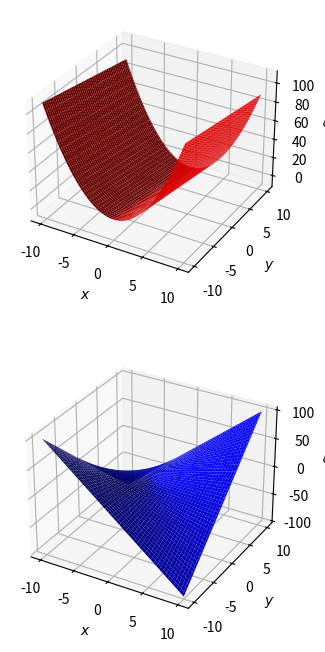

This figure's Python source:
# PATHTRACKING3

import matplotlib.pyplot as plt
import numpy as np
import math

# we are going to look at a system of polynomials now.


def f(x, y):
    return np.array([x**2 - y, x*y+1])  # f(x,y)=[f1,f2]


X = np.linspace(-10, 10, num=100)
Y = np.linspace(-10, 10, num=100)
u, v = np.meshgrid(X, Y)
f1 = f(u, v)[0]
f2 = f(u, v)[1]

# plotting surfaces z=f1, z=f2
fig = plt.figure(figsize=(8, 8))
ax1 = fig.add_subplot(211, projection='3d')
ax2 = fig.add_subplot(212, projection='3d')
surf1 = ax1.plot_surface(u, v, f1, color="r")
surf2 = ax2.plot_surface(u, v, f2, color="b")
ax1.set_xlabel("$x$")
ax2.set_xlabel("$x$")
ax1.set_ylabel("$y$")
ax2.set_ylabel("$y$")
ax1.set_zlabel("$f 1$")
ax2.set_zlabel("$f 2$")
plt.show()

# Path tracking section
gamma = 0.44+0.77j


def g(x, y):
    return np.array([x**2-1, y**2-1])
# sp g(x,y)=0 has solutions (1,1),(1,-1),(-1,1) and (-1,-1).


def Jf(x, y):
    # Jacobian matrix of f wrt (x,y)
    return np.array([[2*x, -1], [y, x]])


def Jg(x, y):
    # Jacobian matrix of g wrt (x,y)
    return np.array([[2*x, 0], [0, 2*y]])


def H(x, y, t):
    # Homotopy between f and g
    return gamma*t*g(x, y)+(1-t)*f(x, y)  # 0<=t<=1


def JH(x, y, t):
    # Jacobian of H wrt (x,y)
    return gamma*t*Jg(x, y)+(1-t)*Jf(x, y)


def Dt_H(x, y):
    # Derivative of H wrt t
    return gamma*g(x, y)-f(x, y)


def euler2D(x, y, t, step, func):
    # 2D explicit euler iteration
    # x,y: 2D initial spacial values
    # t: intial time
    # func: function returning 2D array satisfying d(x,y)/dt=func(x,y)
    return np.array([x, y])-step*func(x, y, t)


def F(x, y, t):
    return -np.dot(np.linalg.inv(JH(x, y, t)), Dt_H(x, y))


def iterate2D(x0, y0, t0, dt):
    # single path tracking iteration
    # path tracking: t=1 -> t=0 (dt<0)
    z0 = euler2D(x0, y0, t0, dt, F)
    z1 = z0-np.dot(np.linalg.inv(JH(z0[0], z0[1], t0+dt)), H(z0[0], z0[1], t0))
    z2 = z1 - \
        np.dot(np.linalg.inv(
            JH(z1[0], z1[1], t0+2*dt)), H(z1[0], z1[1], t0+dt))
    return z2


if __name__ == '__main__':
    X1 = complex(1, 0)
    Y1 = complex(1, 0)
    X2 = complex(-1, 0)
    Y2 = complex(1, 0)
    X3 = complex(-1, 0)
    Y3 = complex(-1, 0)
    T = 1
    N = 100

    for i in range(0, N):
        s1 = iterate2D(X1, Y1, T, dt=-1/N)
        s2 = iterate2D(X2, Y2, T, dt=-1/N)
        s3 = iterate2D(X3, Y3, T, dt=-1/N)
        X1 = s1[0]
        Y1 = s1[1]
        X2 = s2[0]
        Y2 = s2[1]
        X3 = s3[0]
        Y3 = s3[1]
        T -= 1/N

    print(X1, Y1)  # sol1
    print(X2, Y2)  # sol2
    print(X3, Y3)  # sol3

    # exact solutions comparison
    sol1 = [complex(0.5, 0.5*math.sqrt(3)),
            complex(-0.5, 0.5*math.sqrt(3))]
    sol2 = [-1, 1]
    sol3 = [complex(0.5, -0.5*math.sqrt(3)),
            complex(-0.5, -0.5*math.sqrt(3))]
    print("sol1: ", sol1)
    print("\nsol2: ", sol2)
    print("\nsol3: ", sol3)
    # As we can see, it works! And has generated all the solutions.
